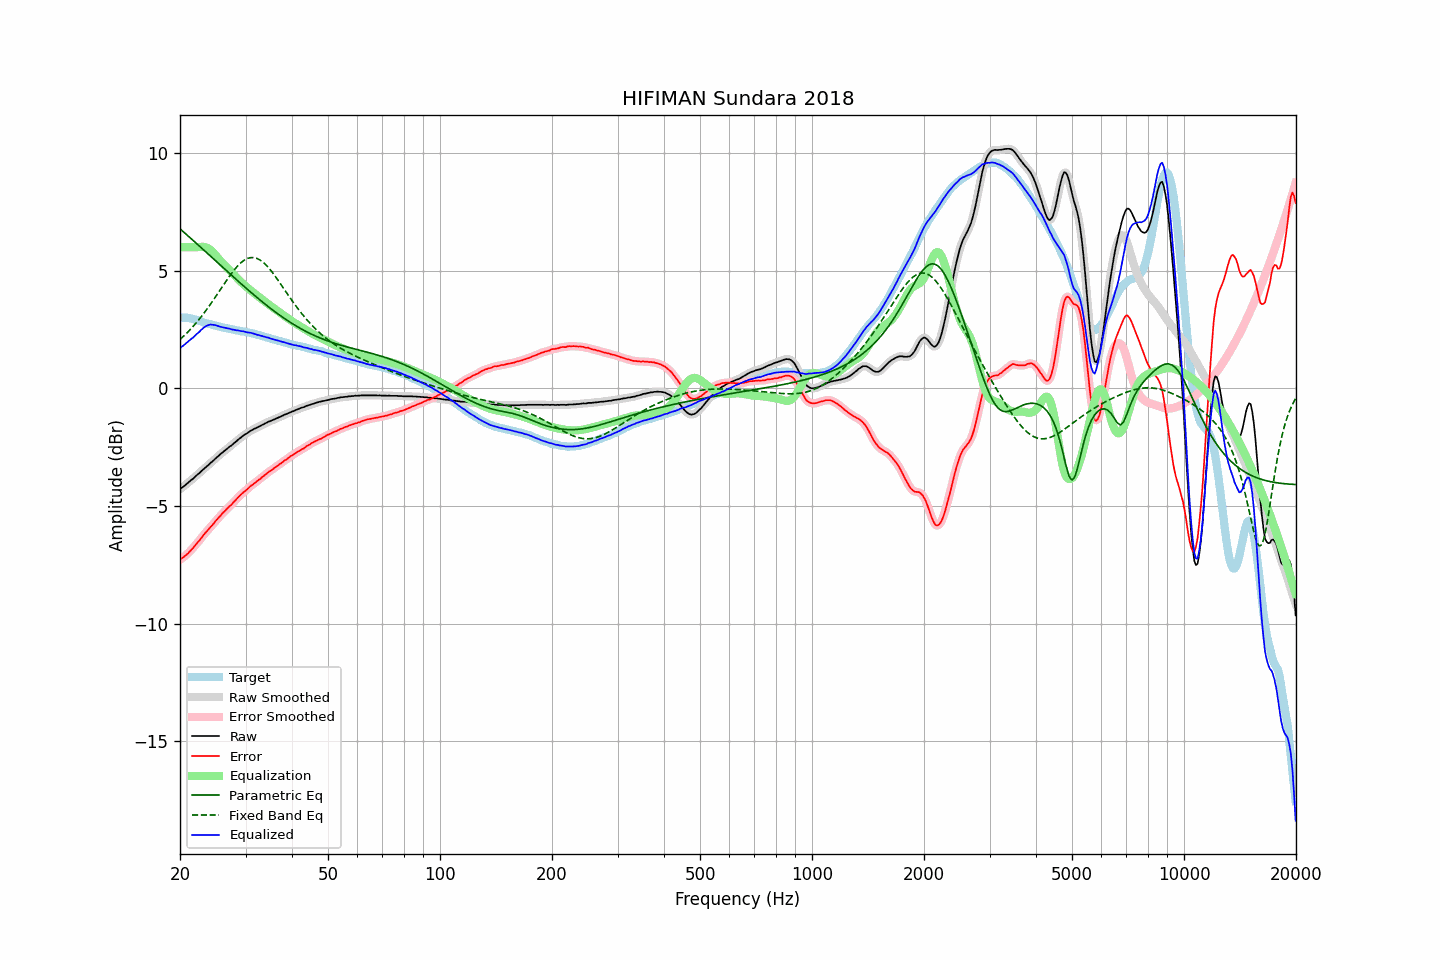

The data file committed next to this chart (first rows):
frequency, raw, error, smoothed, error_smoothed, equalization, parametric_eq, fixed_band_eq, equalized_raw, equalized_smoothed, target
20.00, -4.29, -7.29, -4.29, -7.29, 6.00, 6.78, 2.08, 1.71, 1.71, 3.00
20.20, -4.23, -7.23, -4.24, -7.24, 6.00, 6.72, 2.14, 1.77, 1.76, 3.00
20.40, -4.19, -7.19, -4.18, -7.19, 6.00, 6.66, 2.20, 1.81, 1.82, 3.00
20.61, -4.13, -7.13, -4.13, -7.13, 6.00, 6.60, 2.27, 1.87, 1.87, 3.00
20.81, -4.07, -7.07, -4.08, -7.08, 6.00, 6.54, 2.33, 1.93, 1.92, 3.00
21.02, -4.02, -7.02, -4.02, -7.01, 6.00, 6.48, 2.40, 1.98, 1.98, 3.00
21.23, -3.96, -6.94, -3.96, -6.94, 6.00, 6.42, 2.47, 2.04, 2.04, 2.98
21.44, -3.90, -6.87, -3.91, -6.87, 6.00, 6.36, 2.55, 2.10, 2.09, 2.97
21.66, -3.85, -6.80, -3.85, -6.80, 6.00, 6.30, 2.62, 2.15, 2.15, 2.95
21.87, -3.79, -6.72, -3.78, -6.72, 6.00, 6.24, 2.70, 2.21, 2.22, 2.93
22.09, -3.72, -6.64, -3.73, -6.64, 6.00, 6.17, 2.78, 2.28, 2.27, 2.92
22.31, -3.66, -6.55, -3.66, -6.55, 6.00, 6.11, 2.86, 2.34, 2.34, 2.89
22.54, -3.61, -6.48, -3.60, -6.47, 6.01, 6.05, 2.94, 2.40, 2.41, 2.87
22.76, -3.54, -6.39, -3.54, -6.39, 6.01, 5.99, 3.03, 2.47, 2.47, 2.85
22.99, -3.48, -6.30, -3.48, -6.30, 6.01, 5.93, 3.11, 2.53, 2.53, 2.82
23.22, -3.42, -6.21, -3.42, -6.21, 6.01, 5.87, 3.20, 2.59, 2.59, 2.79
23.45, -3.36, -6.13, -3.36, -6.13, 6.00, 5.80, 3.29, 2.64, 2.63, 2.77
23.69, -3.30, -6.06, -3.30, -6.05, 5.97, 5.74, 3.39, 2.67, 2.67, 2.76
23.92, -3.24, -5.98, -3.24, -5.98, 5.93, 5.68, 3.48, 2.69, 2.70, 2.74
24.16, -3.17, -5.89, -3.18, -5.90, 5.88, 5.62, 3.58, 2.71, 2.71, 2.73
24.40, -3.12, -5.82, -3.12, -5.82, 5.82, 5.56, 3.68, 2.70, 2.71, 2.70
24.65, -3.06, -5.75, -3.05, -5.74, 5.75, 5.49, 3.78, 2.69, 2.70, 2.68
24.89, -2.99, -5.65, -2.99, -5.66, 5.67, 5.43, 3.88, 2.69, 2.68, 2.66
25.14, -2.93, -5.58, -2.93, -5.58, 5.59, 5.37, 3.98, 2.66, 2.66, 2.65
25.39, -2.87, -5.50, -2.87, -5.50, 5.51, 5.31, 4.08, 2.64, 2.64, 2.63
25.65, -2.81, -5.43, -2.81, -5.43, 5.43, 5.24, 4.19, 2.62, 2.62, 2.62
25.91, -2.75, -5.34, -2.75, -5.35, 5.35, 5.18, 4.29, 2.60, 2.60, 2.59
26.16, -2.70, -5.28, -2.70, -5.28, 5.28, 5.12, 4.39, 2.58, 2.58, 2.58
26.43, -2.64, -5.21, -2.64, -5.21, 5.21, 5.06, 4.49, 2.57, 2.57, 2.57
26.69, -2.59, -5.14, -2.59, -5.14, 5.14, 5.00, 4.59, 2.55, 2.56, 2.55
26.96, -2.53, -5.07, -2.53, -5.07, 5.07, 4.93, 4.69, 2.54, 2.54, 2.54
27.23, -2.47, -5.00, -2.48, -5.01, 5.00, 4.87, 4.79, 2.53, 2.53, 2.53
27.50, -2.43, -4.95, -2.42, -4.94, 4.93, 4.81, 4.88, 2.50, 2.51, 2.52
27.77, -2.37, -4.87, -2.37, -4.87, 4.86, 4.75, 4.97, 2.49, 2.49, 2.50
28.05, -2.31, -4.80, -2.31, -4.80, 4.79, 4.69, 5.06, 2.48, 2.48, 2.49
28.33, -2.26, -4.73, -2.25, -4.72, 4.72, 4.63, 5.14, 2.46, 2.47, 2.47
28.62, -2.19, -4.65, -2.20, -4.65, 4.65, 4.56, 5.21, 2.46, 2.46, 2.46
28.90, -2.14, -4.58, -2.14, -4.58, 4.59, 4.50, 5.28, 2.45, 2.45, 2.44
29.19, -2.09, -4.51, -2.08, -4.51, 4.52, 4.44, 5.35, 2.43, 2.44, 2.42
29.48, -2.03, -4.45, -2.03, -4.45, 4.46, 4.38, 5.40, 2.43, 2.42, 2.42
29.78, -1.98, -4.39, -1.98, -4.39, 4.39, 4.32, 5.45, 2.41, 2.41, 2.41
30.08, -1.94, -4.34, -1.94, -4.34, 4.33, 4.26, 5.49, 2.39, 2.39, 2.40
30.38, -1.90, -4.28, -1.89, -4.28, 4.27, 4.20, 5.52, 2.37, 2.38, 2.38
30.68, -1.85, -4.22, -1.85, -4.22, 4.22, 4.14, 5.54, 2.37, 2.37, 2.37
30.99, -1.80, -4.15, -1.81, -4.16, 4.16, 4.09, 5.56, 2.36, 2.36, 2.35
31.30, -1.77, -4.11, -1.77, -4.10, 4.11, 4.03, 5.56, 2.34, 2.34, 2.34
31.61, -1.73, -4.05, -1.73, -4.05, 4.05, 3.97, 5.56, 2.32, 2.32, 2.32
31.93, -1.70, -4.00, -1.70, -4.00, 4.00, 3.91, 5.54, 2.30, 2.30, 2.30
32.24, -1.67, -3.94, -1.67, -3.95, 3.94, 3.85, 5.52, 2.28, 2.28, 2.27
32.57, -1.63, -3.89, -1.63, -3.89, 3.89, 3.80, 5.48, 2.26, 2.26, 2.26
32.89, -1.60, -3.85, -1.60, -3.84, 3.84, 3.74, 5.44, 2.24, 2.24, 2.25
33.22, -1.56, -3.78, -1.56, -3.79, 3.78, 3.69, 5.39, 2.22, 2.22, 2.22
33.55, -1.53, -3.74, -1.53, -3.73, 3.73, 3.63, 5.34, 2.20, 2.20, 2.21
33.89, -1.49, -3.67, -1.49, -3.67, 3.68, 3.58, 5.27, 2.19, 2.19, 2.18
34.23, -1.46, -3.62, -1.46, -3.62, 3.62, 3.52, 5.21, 2.16, 2.17, 2.16
34.57, -1.42, -3.56, -1.43, -3.57, 3.57, 3.47, 5.13, 2.15, 2.15, 2.14
34.92, -1.40, -3.52, -1.40, -3.52, 3.52, 3.41, 5.05, 2.12, 2.12, 2.12
35.27, -1.37, -3.48, -1.37, -3.47, 3.47, 3.36, 4.96, 2.10, 2.10, 2.11
35.62, -1.34, -3.43, -1.34, -3.43, 3.42, 3.31, 4.88, 2.08, 2.08, 2.09
35.97, -1.31, -3.37, -1.31, -3.38, 3.37, 3.26, 4.78, 2.06, 2.06, 2.06
... 635 more rows
